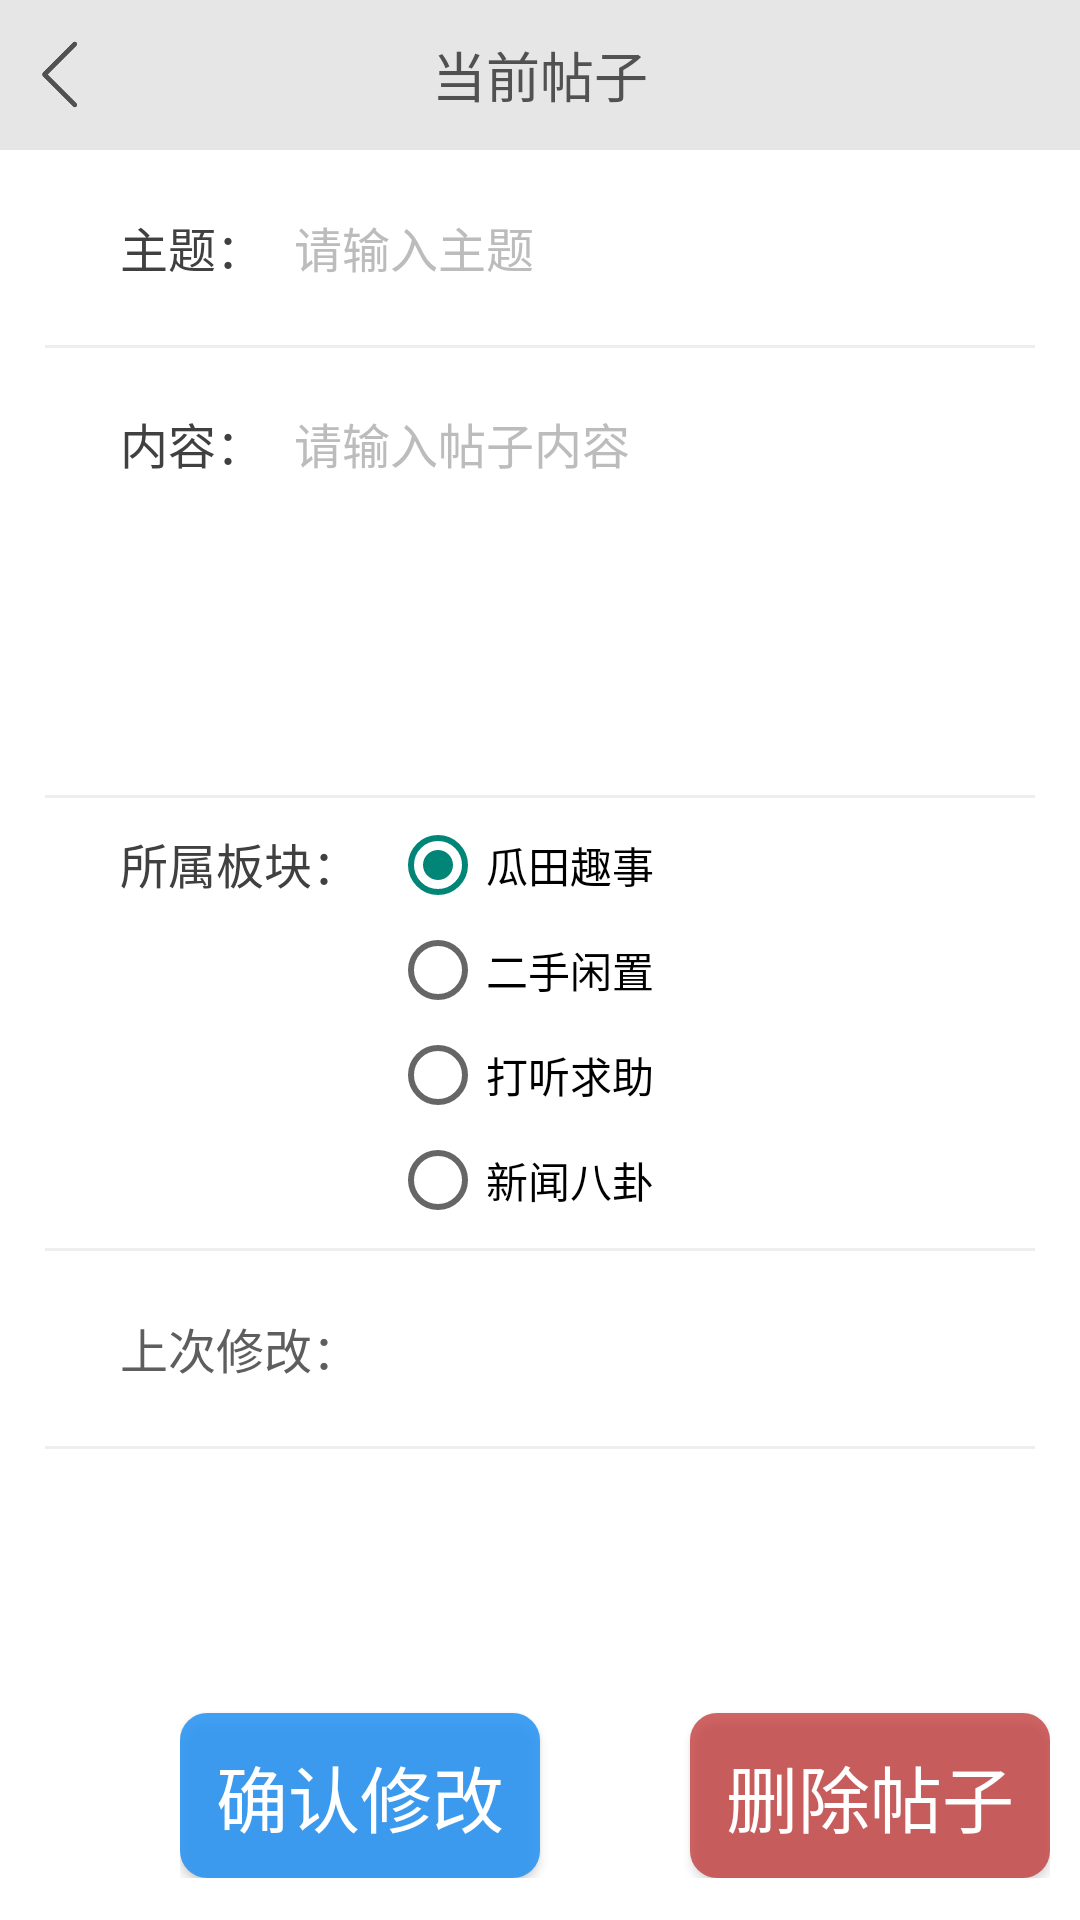

Write the Android layout XML for this screen, with the resource values it uses.
<!-- AndroidManifest.xml: application theme Theme.2022103241yht -->
<!-- res/layout/activity_my_one.xml -->
<?xml version="1.0" encoding="utf-8"?>
<LinearLayout xmlns:android="http://schemas.android.com/apk/res/android"
    xmlns:tl="http://schemas.android.com/apk/res-auto"
    xmlns:tools="http://schemas.android.com/tools"
    android:layout_width="match_parent"
    android:layout_height="match_parent"
    android:background="@color/white"
    android:orientation="vertical"
    tools:context=".MyOneActivity">

    <LinearLayout
        android:layout_width="match_parent"
        android:layout_height="50dp"
        android:background="#e6e6e6"
        android:orientation="vertical">

        <RelativeLayout
            android:layout_width="match_parent"
            android:layout_height="50dp">

            <ImageView
                android:id="@+id/iv_back"
                android:layout_width="50dp"
                android:layout_height="25dp"
                android:layout_alignParentLeft="true"
                android:layout_centerVertical="true"
                android:src="@mipmap/icon_back" />

            <TextView
                android:layout_width="wrap_content"
                android:layout_height="wrap_content"
                android:layout_centerInParent="true"
                android:text="@string/myOne_hint"
                android:textColor="#515151"
                android:textSize="18sp" />
        </RelativeLayout>

    </LinearLayout>

    <LinearLayout
        android:layout_width="wrap_content"
        android:layout_height="705dp"
        android:background="#ffffff"
        android:orientation="vertical">

        <RelativeLayout
            android:layout_width="wrap_content"
            android:layout_height="65dp"
            android:paddingLeft="30dp">

            <TextView
                android:id="@+id/tv1"
                android:layout_width="wrap_content"
                android:layout_height="wrap_content"
                android:layout_centerVertical="true"
                android:layout_marginLeft="10dp"
                android:text="主题："
                android:textColor="#404040"
                android:textSize="16sp" />

            <EditText
                android:id="@+id/et_title"
                android:layout_width="fill_parent"
                android:layout_height="35dp"
                android:layout_centerVertical="true"
                android:layout_marginLeft="10dp"
                android:layout_marginRight="10dp"
                android:layout_toRightOf="@+id/tv1"
                android:hint="@string/title_hint"
                android:textColorHint="#bcbcbc"
                android:background="@null"
                android:textColor="#404040"
                android:textSize="16sp" />

        </RelativeLayout>

        <View
            android:layout_width="match_parent"
            android:layout_height="1dp"
            android:layout_marginLeft="15dp"
            android:layout_marginRight="15dp"
            android:background="#EEEEEE" />

        <RelativeLayout
            android:layout_width="wrap_content"
            android:layout_height="139dp"
            android:layout_marginBottom="10dp"
            android:paddingLeft="30dp">

            <TextView
                android:id="@+id/tv2"
                android:layout_width="wrap_content"
                android:layout_height="wrap_content"
                android:paddingTop="20dp"
                android:layout_marginLeft="10dp"
                android:text="内容："
                android:textColor="#404040"
                android:textSize="16sp" />

            <EditText
                android:id="@+id/et_content"
                android:layout_width="fill_parent"
                android:layout_height="fill_parent"
                android:layout_centerVertical="true"
                android:layout_marginLeft="10dp"
                android:layout_marginRight="10dp"
                android:layout_toRightOf="@+id/tv2"
                android:hint="@string/content_hint"
                android:textColorHint="#bcbcbc"
                android:background="@null"
                android:gravity="left|top"
                android:inputType="textMultiLine"
                android:paddingTop="20dp"
                android:textColor="#404040"
                android:textSize="16sp" />

        </RelativeLayout>

        <View
            android:layout_width="match_parent"
            android:layout_height="1dp"
            android:layout_marginLeft="15dp"
            android:layout_marginRight="15dp"
            android:background="#EEEEEE" />

        <RelativeLayout
            android:layout_width="wrap_content"
            android:layout_height="150dp"
            android:paddingLeft="30dp">

            <TextView
                android:id="@+id/tv3"
                android:layout_width="wrap_content"
                android:layout_height="wrap_content"
                android:layout_marginLeft="10dp"
                android:layout_marginTop="10dp"
                android:text="所属板块："
                android:textColor="#404040"
                android:textSize="16sp" />

            
            <RadioGroup
                android:id="@+id/rg_block"
                android:layout_height="wrap_content"
                android:layout_width="wrap_content"
                android:layout_marginTop="5dp"
                android:layout_marginLeft="10dp"
                android:layout_marginRight="10dp"
                android:orientation="vertical"
                android:layout_toRightOf="@+id/tv3">

                <RadioButton
                    android:id="@+id/rb_block1"
                    android:layout_height="35dp"
                    android:layout_width="wrap_content"
                    android:checked="true"
                    android:text="@string/block1" />

                <RadioButton
                    android:id="@+id/rb_block2"
                    android:layout_width="wrap_content"
                    android:layout_height="35dp"
                    android:text="@string/block2" />

                <RadioButton
                    android:id="@+id/rb_block3"
                    android:layout_height="35dp"
                    android:layout_width="wrap_content"
                    android:text="@string/block3" />

                <RadioButton
                    android:id="@+id/rb_block4"
                    android:layout_height="35dp"
                    android:layout_width="wrap_content"
                    android:text="@string/block4" />

            </RadioGroup>
        </RelativeLayout>

        <View
            android:layout_width="match_parent"
            android:layout_height="1dp"
            android:layout_marginLeft="15dp"
            android:layout_marginRight="15dp"
            android:background="#EEEEEE" />

        <RelativeLayout
            android:layout_width="wrap_content"
            android:layout_height="65dp"
            android:paddingLeft="30dp">

            <TextView
                android:id="@+id/tv4"
                android:layout_width="wrap_content"
                android:layout_height="wrap_content"
                android:layout_centerVertical="true"
                android:layout_marginLeft="10dp"
                android:text="上次修改："
                android:textColor="#5E5E5E"
                android:textSize="16sp" />

            <TextView
                android:id="@+id/tv_time"
                android:layout_width="fill_parent"
                android:layout_height="wrap_content"
                android:layout_centerVertical="true"
                android:layout_marginLeft="10dp"
                android:layout_marginRight="10dp"
                android:layout_toRightOf="@+id/tv4"
                android:background="@null"
                android:textColor="#5E5E5E"
                tools:text="2023-05-27 12:24:33"
                android:textSize="16sp" />

        </RelativeLayout>

        <View
            android:layout_width="match_parent"
            android:layout_height="1dp"
            android:layout_marginLeft="15dp"
            android:layout_marginRight="15dp"
            android:background="#EEEEEE" />

        <LinearLayout
            android:layout_width="wrap_content"
            android:layout_height="wrap_content"
            android:background="#ffffff"
            android:layout_marginLeft="60dp"
            android:orientation="horizontal">
            <Button
                android:id="@+id/btn_confirmUpdate"
                android:layout_width="120dp"
                android:layout_height="55dp"
                android:layout_marginTop="88dp"
                android:background="@drawable/shape_generic_btn"
                android:text="@string/confirm_update"
                android:textColor="@color/white"
                android:textSize="24sp" />
            <Button
                android:id="@+id/btn_deletePost"
                android:layout_width="120dp"
                android:layout_height="55dp"
                android:layout_marginLeft="50dp"
                android:layout_marginTop="88dp"
                android:background="@drawable/shape_generic2_btn"
                android:text="@string/delete_post"
                android:textColor="@color/white"
                android:textSize="24sp" />
        </LinearLayout>


    </LinearLayout>
</LinearLayout>
<!-- resources referenced by this layout -->
<resources>
  <color name="white">#FFFFFFFF</color>
  <!-- drawable shape_generic2_btn (drawable) -->
  <?xml version="1.0" encoding="utf-8"?>
  <shape xmlns:android="http://schemas.android.com/apk/res/android"
      android:shape="rectangle">
      <corners android:radius="9dp" />
      <solid android:color="#BEC13232" />
  </shape>
  <!-- drawable shape_generic_btn (drawable) -->
  <?xml version="1.0" encoding="utf-8"?>
  <shape xmlns:android="http://schemas.android.com/apk/res/android"
      android:shape="rectangle">
      <corners android:radius="9dp" />
      <solid android:color="#DC2593F3" />
  </shape>
  <!-- mipmap icon_back: png bitmap (mipmap-xxxhdpi, 2192 bytes) -->
  <string name="block1">瓜田趣事</string>
  <string name="block2">二手闲置</string>
  <string name="block3">打听求助</string>
  <string name="block4">新闻八卦</string>
  <string name="confirm_update">确认修改</string>
  <string name="content_hint">请输入帖子内容</string>
  <string name="delete_post">删除帖子</string>
  <string name="myOne_hint">当前帖子</string>
  <string name="title_hint">请输入主题</string>
  <style name="Theme.2022103241yht" parent="Theme.MaterialComponents.DayNight.NoActionBar.Bridge">
          
          <item name="colorPrimary">@color/purple_500</item>
          <item name="colorPrimaryVariant">@color/purple_700</item>
          <item name="colorOnPrimary">@color/white</item>
          
          <item name="colorSecondary">@color/teal_200</item>
          <item name="colorSecondaryVariant">@color/teal_700</item>
          <item name="colorOnSecondary">@color/black</item>
          
          <item name="android:statusBarColor" tools:targetApi="l">?attr/colorPrimaryVariant</item>
          
      </style>
  <color name="purple_500">#FF6200EE</color>
  <color name="purple_700">#FF3700B3</color>
  <color name="teal_200">#FF03DAC5</color>
  <color name="teal_700">#FF018786</color>
  <color name="black">#FF000000</color>
</resources>
